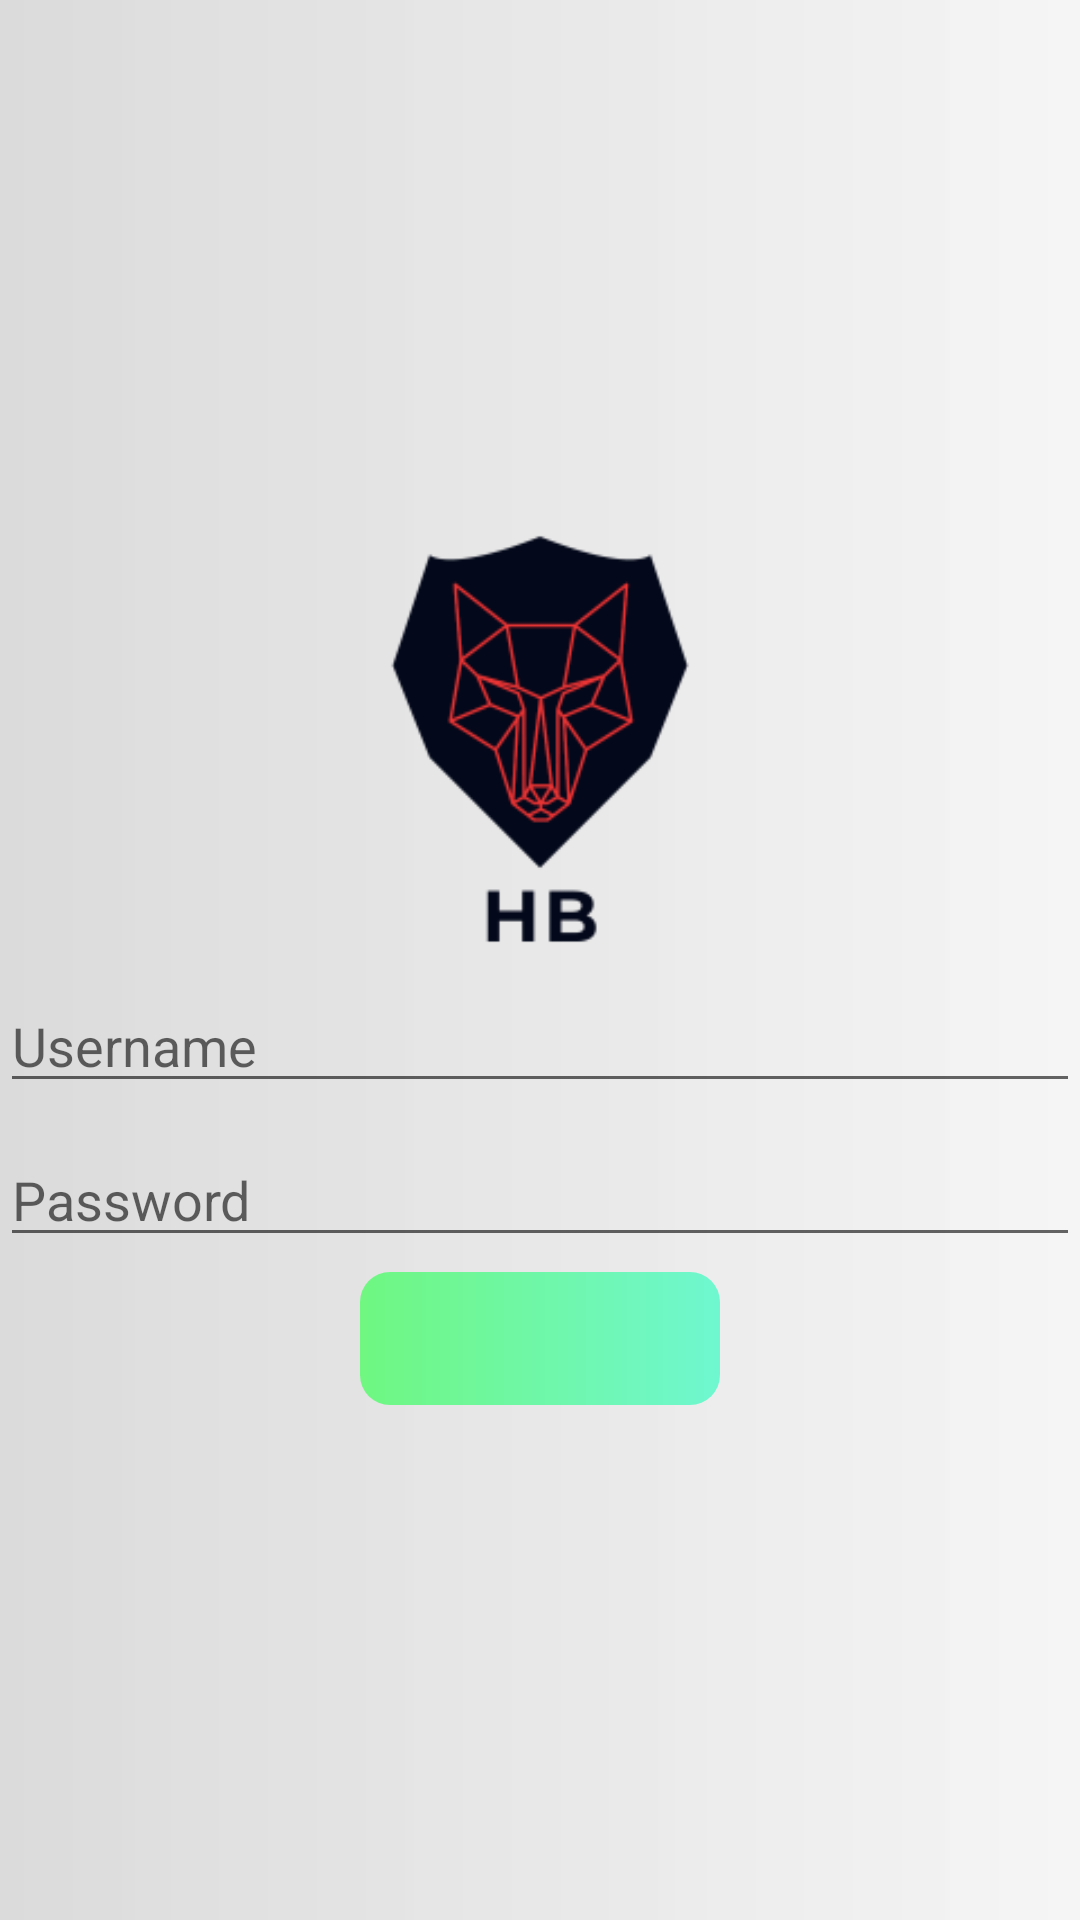

Write the Android layout XML for this screen, with the resource values it uses.
<!-- AndroidManifest.xml: application theme AppTheme -->
<!-- res/layout/view_auth_form.xml -->
<?xml version="1.0" encoding="utf-8"?>
<LinearLayout xmlns:android="http://schemas.android.com/apk/res/android"
    xmlns:app="http://schemas.android.com/apk/res-auto"
    android:layout_width="match_parent"
    android:layout_height="wrap_content"
    android:gravity="center"
    android:orientation="vertical"
    >

    <ImageView
        android:layout_width="150dp"
        android:layout_height="150dp"
        android:contentDescription="@string/app_name"
        app:srcCompat="@drawable/app_logo"
        />

    <EditText
        android:id="@+id/username"
        android:layout_width="match_parent"
        android:layout_height="wrap_content"
        android:layout_marginVertical="5dp"
        android:hint="@string/hint_username"
        android:importantForAutofill="no"
        android:inputType="text" />

    <EditText
        android:id="@+id/password"
        android:layout_width="match_parent"
        android:layout_height="wrap_content"
        android:hint="@string/hint_password"
        android:inputType="textPassword"
        android:layout_marginVertical="5dp"
        android:importantForAutofill="no"/>

    <Button
        android:id="@+id/authActionButton"
        android:layout_width="wrap_content"
        android:layout_height="wrap_content"
        android:paddingHorizontal="60dp"
        android:textAllCaps="false"
        android:textSize="18sp" />
</LinearLayout>
<!-- resources referenced by this layout -->
<resources>
  <!-- drawable app_logo: png bitmap (drawable, 4985 bytes) -->
  <string name="app_name">Hamro Bookmark</string>
  <string name="hint_password">Password</string>
  <string name="hint_username">Username</string>
  <style name="AppTheme" parent="Theme.AppCompat.Light.DarkActionBar">
          <item name="colorPrimary">@color/colorPrimary</item>
          <item name="android:textViewStyle">
              @style/TextViewDefaultStyle
          </item>
          <item name="android:buttonStyle">
              @style/BtnDefaultStyle
          </item>
          <item name="android:windowBackground">
              @drawable/app_background
          </item>
  
      </style>
  <color name="colorPrimary">#5F00E5</color>
  <style name="TextViewDefaultStyle" parent="android:Widget.TextView">
          <item name="android:textColor">#000000</item>
          <item name="fontFamily">sans-serif-light</item>
      </style>
  <style name="BtnDefaultStyle" parent="android:Widget.Button">
          <item name="android:textAllCaps">false</item>
          <item name="fontFamily">sans-serif-light</item>
          <item name="android:paddingTop">10dp</item>
          <item name="android:paddingBottom">10dp</item>
          <item name="android:paddingLeft">30dp</item>
          <item name="android:paddingRight">30dp</item>
          <item name="android:textSize">20sp</item>
          <item name="android:background">@drawable/btn_default_background</item>
      </style>
  <!-- drawable app_background (drawable) -->
  <?xml version="1.0" encoding="utf-8"?>
  <shape xmlns:android="http://schemas.android.com/apk/res/android">
      <gradient
          android:startColor="#DBDBDB"
          android:endColor="#FBF5F5F5"
          />
  </shape>
  <!-- drawable btn_default_background (drawable) -->
  <?xml version="1.0" encoding="utf-8"?>
  <shape android:shape="rectangle"
      xmlns:android="http://schemas.android.com/apk/res/android">
      <gradient android:startColor="#6ff781" android:endColor="#6ff7d0"/>
      <corners android:radius="10dp"/>
  </shape>
</resources>
